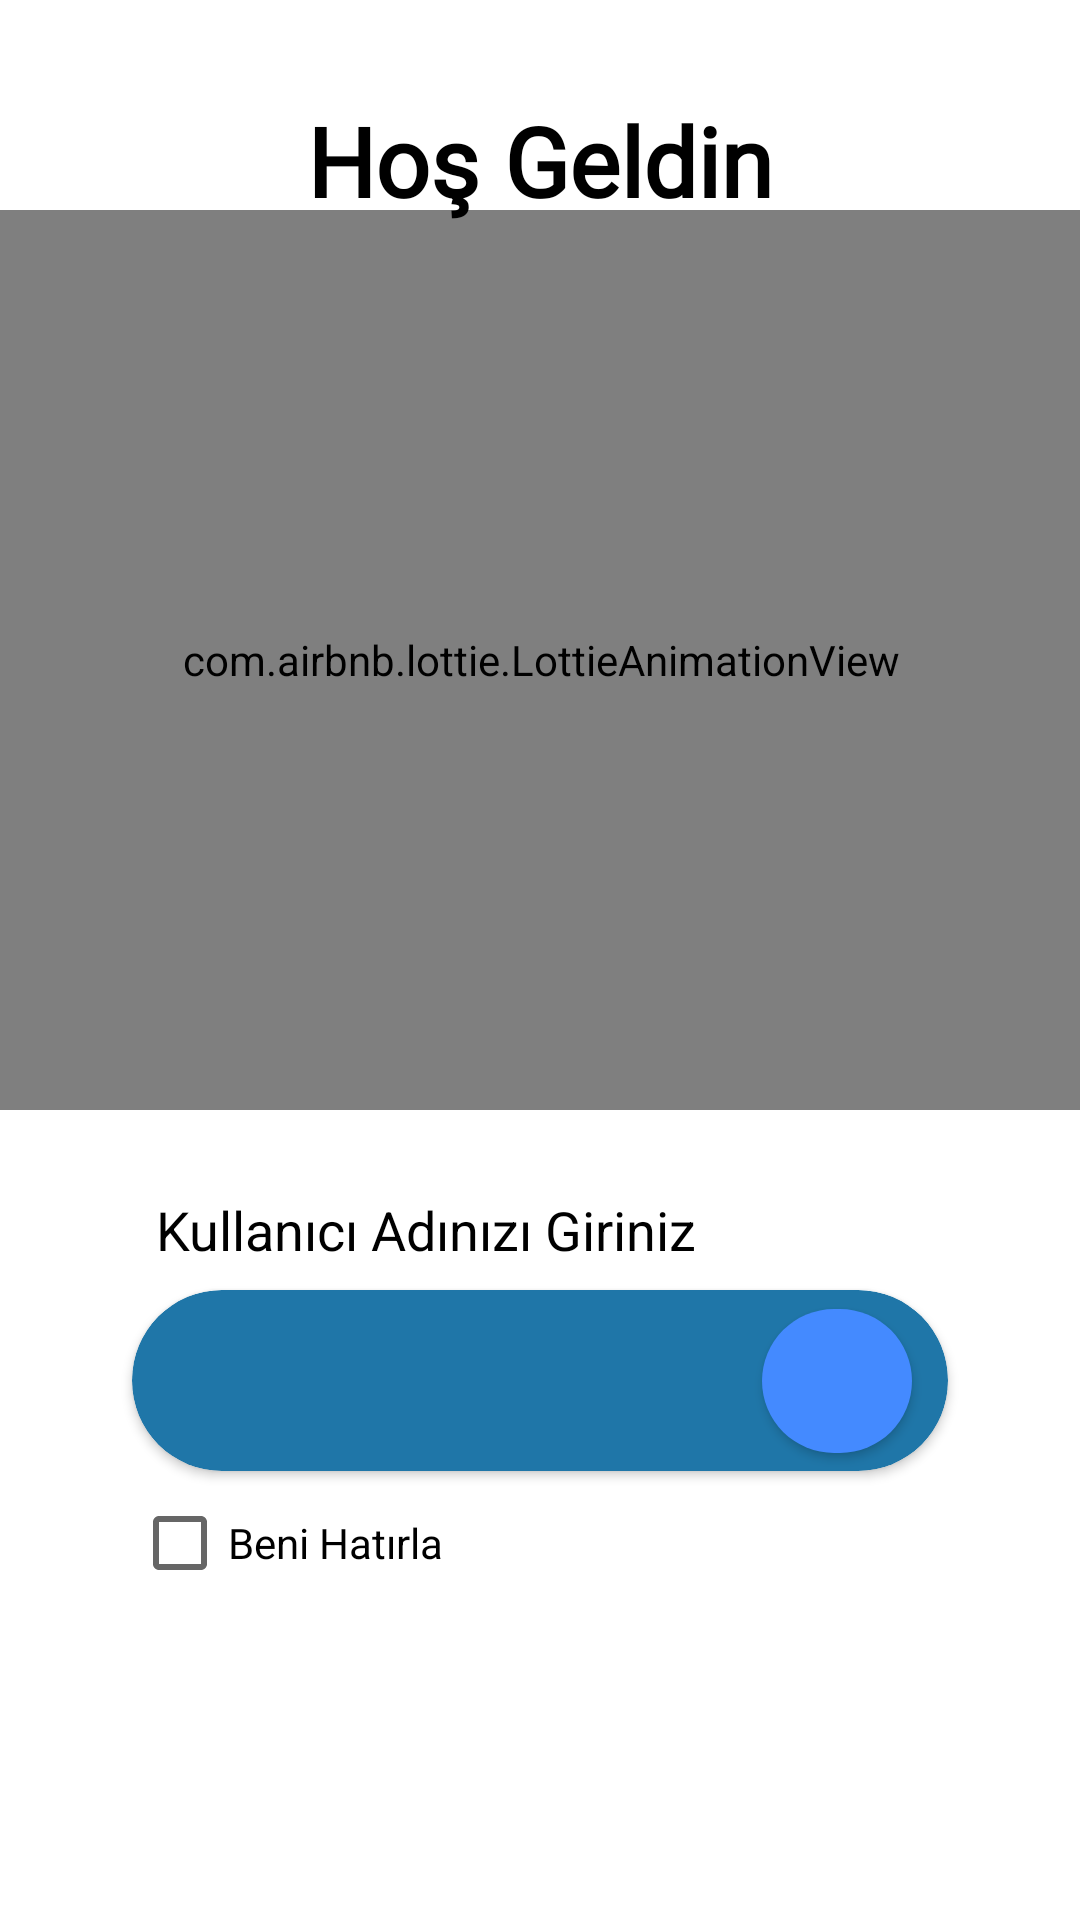

This screen was rendered from an Android layout file. Write that file and the resources it references.
<!-- AndroidManifest.xml: application theme Theme.YemeklerProje -->
<!-- res/layout/fragment_login_ekrani.xml -->
<?xml version="1.0" encoding="utf-8"?>
<layout xmlns:android="http://schemas.android.com/apk/res/android"
    xmlns:app="http://schemas.android.com/apk/res-auto">

    <data>
        <variable name="loginToolbarBaslik" type="String" />
    </data>

    <androidx.constraintlayout.widget.ConstraintLayout
        android:layout_width="match_parent"
        android:layout_height="match_parent">

        <com.airbnb.lottie.LottieAnimationView
            android:id="@+id/lottieAnimationView"
            android:layout_width="400dp"
            android:layout_height="300dp"
            android:layout_marginTop="70dp"
            app:layout_constraintEnd_toEndOf="parent"
            app:layout_constraintStart_toStartOf="parent"
            app:layout_constraintTop_toTopOf="parent"
            app:lottie_autoPlay="true"
            app:lottie_loop="true"
            app:lottie_rawRes="@raw/foodlogin" />

        <TextView
            android:id="@+id/textView"
            android:layout_width="wrap_content"
            android:layout_height="wrap_content"
            android:layout_marginTop="32dp"
            android:fontFamily="@font/noto_sans"
            android:text="@string/hos_geldin"
            android:textColor="@color/black"
            android:textSize="32sp"
            android:textStyle="bold"
            app:layout_constraintEnd_toEndOf="parent"
            app:layout_constraintStart_toStartOf="parent"
            app:layout_constraintTop_toTopOf="parent" />

        <CheckBox
            android:id="@+id/checkBoxHatirla"
            android:layout_width="wrap_content"
            android:layout_height="wrap_content"
            android:text="@string/beni_hatirla"
            app:layout_constraintStart_toStartOf="@+id/cardViewEdtText"
            app:layout_constraintTop_toBottomOf="@+id/cardViewEdtText" />

        <androidx.cardview.widget.CardView
            android:id="@+id/cardViewEdtText"
            android:layout_width="wrap_content"
            android:layout_height="wrap_content"
            app:cardBackgroundColor="@color/koyuAnaRenk2"
            app:cardCornerRadius="30dp"
            android:layout_marginTop="60dp"
            app:layout_constraintEnd_toEndOf="parent"
            app:layout_constraintStart_toStartOf="parent"
            app:layout_constraintTop_toBottomOf="@+id/lottieAnimationView">

            <androidx.constraintlayout.widget.ConstraintLayout
                android:layout_width="match_parent"
                android:layout_height="match_parent">

                <EditText
                    android:id="@+id/editTextKullaniciAdi"
                    android:layout_width="wrap_content"
                    android:layout_height="wrap_content"
                    android:layout_marginTop="8dp"
                    android:layout_marginBottom="8dp"
                    android:backgroundTint="@color/koyuAnaRenk2"
                    android:drawableStart="@drawable/user"
                    android:drawablePadding="4dp"
                    android:ems="10"
                    android:inputType="textPersonName"
                    android:padding="10dp"
                    android:textColor="@color/white"
                    app:layout_constraintBottom_toBottomOf="parent"
                    app:layout_constraintStart_toStartOf="parent"
                    app:layout_constraintTop_toTopOf="parent" />

                <Button
                    android:id="@+id/buttonGiris"
                    android:layout_width="50dp"
                    android:layout_height="wrap_content"
                    android:layout_marginRight="12dp"
                    android:background="@drawable/custom_button"
                    app:icon="@drawable/login"
                    app:layout_constraintBottom_toBottomOf="parent"
                    app:layout_constraintEnd_toEndOf="parent"
                    app:layout_constraintStart_toEndOf="@+id/editTextKullaniciAdi"
                    app:layout_constraintTop_toTopOf="parent" />

            </androidx.constraintlayout.widget.ConstraintLayout>

        </androidx.cardview.widget.CardView>

        <TextView
            android:id="@+id/textView2"
            android:layout_width="wrap_content"
            android:layout_height="wrap_content"
            android:text="@string/kullanici_adini_giriniz"
            android:layout_marginBottom="8dp"
            android:layout_marginLeft="8dp"
            android:textColor="@color/black"
            android:textSize="18sp"
            app:layout_constraintBottom_toTopOf="@+id/cardViewEdtText"
            app:layout_constraintStart_toStartOf="@+id/cardViewEdtText" />
    </androidx.constraintlayout.widget.ConstraintLayout>
</layout>
<!-- resources referenced by this layout -->
<resources>
  <color name="black">#FF000000</color>
  <color name="koyuAnaRenk2">#1F76A8</color>
  <color name="white">#FFFFFFFF</color>
  <!-- drawable custom_button (drawable) -->
  <?xml version="1.0" encoding="utf-8"?>
  <shape xmlns:android="http://schemas.android.com/apk/res/android">
      <solid android:color="@color/anasayfaButton"/>
      <corners android:radius="30dp" ></corners>
  
  </shape>
  <string name="beni_hatirla">Beni Hatırla</string>
  <string name="hos_geldin">Hoş Geldin</string>
  <string name="kullanici_adini_giriniz">Kullanıcı Adınızı Giriniz</string>
  <style name="Theme.YemeklerProje" parent="Theme.MaterialComponents.DayNight.DarkActionBar">
          
          <item name="colorPrimary">@color/anaRenk</item>
          <item name="colorPrimaryVariant">@color/koyuAnaRenk</item>
          <item name="colorOnPrimary">@color/white</item>
          
          <item name="colorSecondary">@color/teal_200</item>
          <item name="colorSecondaryVariant">@color/teal_700</item>
          <item name="colorOnSecondary">@color/black</item>
          
          <item name="android:statusBarColor" tools:targetApi="l">?attr/colorPrimaryVariant</item>
          
          <item name="windowActionBar">false</item>
          <item name="windowNoTitle">true</item>
      </style>
  <color name="anasayfaButton">#448AFF</color>
  <color name="anaRenk">#03a9f4</color>
  <color name="koyuAnaRenk">#007ac1</color>
  <color name="teal_200">#FF03DAC5</color>
  <color name="teal_700">#FF018786</color>
</resources>
